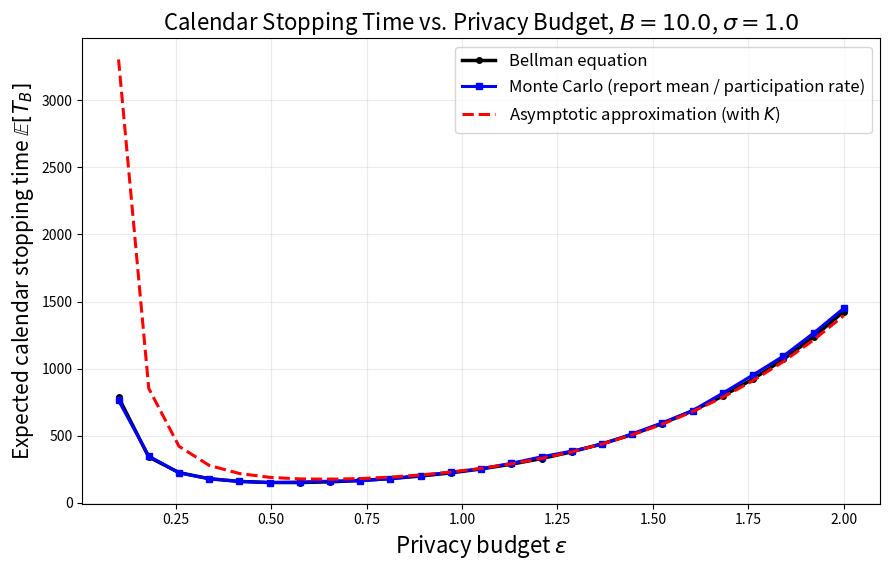

Generate this figure with matplotlib:
import numpy as np
import matplotlib.pyplot as plt
import math
import os
import warnings

# ============================================================
# Settings
# ============================================================

sigma = 1.0
theta_true = 1

B = 10.0                         # confidence threshold
eps_grid = np.linspace(0.1, 2.0, 25)

# Participation model:
# individual privacy tolerances epsilon_i ~ Uniform[0, kappa]
use_participation = True
kappa = 5.0

# Monte Carlo settings
n_runs = 300
N_max = 50000  # report-count cap; incomplete runs are reported, not discarded

# Bellman settings
bellman_grid_size = 401
bellman_max_iter = 100000
bellman_tol = 1e-8

# Two-sided report stopping rule: tau_B = inf{n >= 1: |l_n| >= B}.
# l_0 = 0; each update incorporates one submitted report.
# This comparison implements the two-sided theorem only.
two_sided_stop = True


# ============================================================
# Participation probability
# ============================================================

def eta_eps(eps):
    """
    Participation probability:
        eta(eps) = P(epsilon_i >= eps)

    If epsilon_i ~ Uniform[0, kappa], then:
        eta(eps) = 1 - eps / kappa
    """
    if not use_participation:
        return 1.0

    if not np.isfinite(kappa) or kappa <= 0 or not np.isfinite(eps) or eps < 0:
        raise ValueError("Require finite kappa > 0 and eps >= 0.")
    return max(0.0, 1.0 - eps / kappa)


# ============================================================
# Normal CDF
# ============================================================

try:
    from scipy.special import ndtr
    normal_cdf = ndtr
except Exception:
    def normal_cdf(x):
        x = np.asarray(x)
        return 0.5 * (1.0 + np.vectorize(math.erf)(x / np.sqrt(2.0)))


# ============================================================
# Model functions
# ============================================================

def decision_threshold(l, sigma):
    """
    Agent chooses +1 if s > t(l).
    """
    return -0.5 * sigma**2 * l


def prob_x_plus_smooth_rr_closed_form(l, theta, sigma, eps):
    """
    Closed-form P(x=+1 | l, theta) under smooth randomized response.

    Signal:
        s ~ N(theta, sigma^2)

    Initial recommendation:
        a = +1 if s > t(l), otherwise -1

    Smooth randomized response:
        P(x != a | s,l) = 0.5 * exp(- eps * |s - t(l)|)
    """
    l = np.asarray(l)
    t = decision_threshold(l, sigma)

    # P(s > t)
    z = (t - theta) / sigma
    p_s_gt_t = 1.0 - normal_cdf(z)

    # E[exp(-eps(s-t)) 1{s>t}]
    term_right = (
        np.exp(eps * t - eps * theta + 0.5 * eps**2 * sigma**2)
        * normal_cdf((theta - eps * sigma**2 - t) / sigma)
    )

    # E[exp(-eps(t-s)) 1{s<t}]
    term_left = (
        np.exp(-eps * t + eps * theta + 0.5 * eps**2 * sigma**2)
        * normal_cdf((t - theta - eps * sigma**2) / sigma)
    )

    p_x_plus = p_s_gt_t - 0.5 * term_right + 0.5 * term_left

    return np.clip(p_x_plus, 1e-12, 1.0 - 1e-12)


def llr_increments(l_values, sigma, eps):
    """
    Compute Delta_+(l) and Delta_-(l):
        Delta_+(l) = log P(x=+1|theta=+1,l) / P(x=+1|theta=-1,l)
        Delta_-(l) = log P(x=-1|theta=+1,l) / P(x=-1|theta=-1,l)
    """
    p_pos = prob_x_plus_smooth_rr_closed_form(
        l_values, theta=1, sigma=sigma, eps=eps
    )
    p_neg = prob_x_plus_smooth_rr_closed_form(
        l_values, theta=-1, sigma=sigma, eps=eps
    )

    delta_plus = np.log(p_pos / p_neg)
    delta_minus = np.log((1.0 - p_pos) / (1.0 - p_neg))

    return p_pos, delta_plus, delta_minus


def C_eps(eps, sigma):
    """Auxiliary C(eps) appearing in the definition of K(eps, sigma)."""
    if not np.isfinite(eps) or not np.isfinite(sigma) or eps <= 0 or sigma <= 0:
        raise ValueError("eps and sigma must be finite and strictly positive.")
    return (
        eps * sigma**2 / 4.0
        * np.exp(-eps + 0.5 * eps**2 * sigma**2)
        * np.expm1(2.0 * eps)
    )


def K_eps(eps, sigma):
    """
    Expected two-sided stopping-time constant:
        K(eps,sigma) = C(eps)
          - 0.5 exp(-eps + eps^2 sigma^2/2) (1 - exp(-eps^2 sigma^2)).
    """
    C = C_eps(eps, sigma)
    correction = (
        0.5 * np.exp(-eps + 0.5 * eps**2 * sigma**2)
        * (-np.expm1(-eps**2 * sigma**2))
    )
    K = C - correction
    if not np.isfinite(K) or K <= 0:
        raise FloatingPointError("K must be finite and positive; check parameter precision/range.")
    return K


def asymptotic_report_stopping_time(eps, B, sigma):
    """
    Revised Theorem 4.8, for fixed eps > 0 and sigma > 0 as B -> infinity:
        E[tau_B | theta] ~ exp(eps sigma^2 B / 2) / K(eps,sigma),
        tau_B = inf{n >= 1: |l_n| >= B}.
    This is a high-threshold approximation, not an exact finite-B value.
    """
    if not np.isfinite(B) or B <= 0:
        raise ValueError("B must be finite and strictly positive.")
    K = K_eps(eps, sigma)
    return np.exp(0.5 * eps * sigma**2 * B) / K


def asymptotic_calendar_stopping_time(eps, B, sigma):
    """E[T_B | theta] = E[tau_B | theta] / eta(eps)."""
    eta = eta_eps(eps)
    if eta <= 0:
        return np.inf
    return asymptotic_report_stopping_time(eps, B, sigma) / eta


# ============================================================
# Bellman equation method: report-level stopping time
# ============================================================

def bellman_report_stopping_time(
    eps,
    B,
    sigma,
    grid_size=401,
    max_iter=100000,
    tol=1e-8,
    two_sided=True
):
    """
    Solve Bellman equation for report-level stopping time:

        H(l) = 1 + P_+(l) H(l + Delta_+(l))
                 + (1-P_+(l)) H(l + Delta_-(l))

    Boundary:
        H(l)=0 if |l|>=B (two-sided report stopping time tau_B).
    """
    if not two_sided:
        raise ValueError("This script implements only the two-sided stopping rule.")
    if B <= 0 or sigma <= 0 or eps <= 0 or grid_size < 3 or max_iter < 1 or tol <= 0:
        raise ValueError("Require positive B, sigma, eps, max_iter, tol and grid_size >= 3.")
    l_grid = np.linspace(-B, B, grid_size)
    interior = np.abs(l_grid) < B

    p_plus, delta_plus, delta_minus = llr_increments(l_grid, sigma, eps)

    next_plus = l_grid + delta_plus
    next_minus = l_grid + delta_minus

    H = np.zeros_like(l_grid)

    def interp_H(x, H_old):
        stopped = (x <= -B) | (x >= B)

        x_clip = np.clip(x, l_grid[0], l_grid[-1])
        val = np.interp(x_clip, l_grid, H_old)
        val[stopped] = 0.0
        return val

    for it in range(max_iter):
        H_old = H.copy()

        H_plus = interp_H(next_plus, H_old)
        H_minus = interp_H(next_minus, H_old)

        H_new = 1.0 + p_plus * H_plus + (1.0 - p_plus) * H_minus
        H_new[~interior] = 0.0

        diff = np.max(np.abs(H_new - H_old))
        H = H_new

        if diff < tol:
            break
    else:
        raise RuntimeError(
            f"Bellman iteration did not converge for eps={eps:g}: "
            f"{max_iter} iterations, last change={diff:.3g}. "
            "Increase max_iter before using this result."
        )

    H0 = np.interp(0.0, l_grid, H)
    return H0, it + 1


def bellman_calendar_stopping_time(
    eps,
    B,
    sigma,
    grid_size=401,
    max_iter=100000,
    tol=1e-8,
    two_sided=True
):
    """
    Convert Bellman report-level time to calendar time:
        E[T_B | theta] = E[tau_B] / eta(eps)
    """
    H_report, n_iter = bellman_report_stopping_time(
        eps=eps,
        B=B,
        sigma=sigma,
        grid_size=grid_size,
        max_iter=max_iter,
        tol=tol,
        two_sided=two_sided
    )

    eta = eta_eps(eps)

    if eta <= 0:
        return np.inf, n_iter, H_report

    H_calendar = H_report / eta
    return H_calendar, n_iter, H_report


# ============================================================
# Monte Carlo method: report-level stopping time
# ============================================================

def simulate_one_report_stopping_time(
    eps,
    B,
    sigma,
    theta_true,
    N_max,
    l_grid,
    delta_plus_grid,
    delta_minus_grid,
    two_sided=True
):
    """
    Simulate one trajectory and return report-level stopping time tau_B.
    """
    if not two_sided:
        raise ValueError("This script implements only the two-sided stopping rule.")
    l = 0.0

    for n in range(1, N_max + 1):
        s = np.random.normal(loc=theta_true, scale=sigma)
        t = decision_threshold(l, sigma)

        a = 1 if s > t else -1

        flip_prob = 0.5 * np.exp(-eps * abs(s - t))
        x = -a if np.random.rand() < flip_prob else a

        l_clip = np.clip(l, l_grid[0], l_grid[-1])

        if x == 1:
            inc = np.interp(l_clip, l_grid, delta_plus_grid)
        else:
            inc = np.interp(l_clip, l_grid, delta_minus_grid)

        l += inc

        if abs(l) >= B:
            return n

    return np.nan


def mc_report_stopping_time(
    eps,
    B,
    sigma,
    theta_true,
    n_runs,
    N_max,
    two_sided=True
):
    """
    Estimate E[tau_B | theta_true] using two-sided stopping.
    Trajectories are simulated in parallel using independent signals and flips.
    If any trajectory is unfinished at N_max, return NaN for the mean and
    report the hit rate: averaging completed trajectories would be biased.
    """
    if not two_sided:
        raise ValueError("This script implements only the two-sided stopping rule.")
    if n_runs < 1 or N_max < 1 or B <= 0 or sigma <= 0 or eps <= 0:
        raise ValueError("Require positive n_runs, N_max, B, sigma and eps.")
    if theta_true not in (-1, 1):
        raise ValueError("theta_true must be -1 or +1.")

    l_grid = np.linspace(-B, B, 1200)
    _, delta_plus_grid, delta_minus_grid = llr_increments(l_grid, sigma, eps)
    beliefs = np.zeros(n_runs)
    tau_values = np.full(n_runs, np.nan)
    active = np.ones(n_runs, dtype=bool)

    for n in range(1, N_max + 1):
        ids = np.flatnonzero(active)
        current = beliefs[ids]
        signals = np.random.normal(loc=theta_true, scale=sigma, size=ids.size)
        thresholds = decision_threshold(current, sigma)
        actions = np.where(signals > thresholds, 1, -1)
        flip_prob = 0.5 * np.exp(-eps * np.abs(signals - thresholds))
        reports = np.where(np.random.random(ids.size) < flip_prob, -actions, actions)
        increments = np.where(
            reports == 1,
            np.interp(current, l_grid, delta_plus_grid),
            np.interp(current, l_grid, delta_minus_grid),
        )
        beliefs[ids] += increments
        stopped_ids = ids[np.abs(beliefs[ids]) >= B]
        tau_values[stopped_ids] = n
        active[stopped_ids] = False
        if not np.any(active):
            break

    hit_rate = float(np.mean(~active))
    if np.any(active):
        warnings.warn(
            f"eps={eps:g}: {np.count_nonzero(active)}/{n_runs} trajectories "
            f"did not stop within {N_max} reports. Increase N_max and rerun; "
            "the unconditional MC mean is not reported.",
            RuntimeWarning,
        )
        return np.nan, hit_rate
    return float(np.mean(tau_values)), hit_rate


def mc_calendar_stopping_time(
    eps,
    B,
    sigma,
    theta_true,
    n_runs,
    N_max,
    two_sided=True
):
    """
    Convert MC report-level time to calendar time:
        E[T_B | theta] = E[tau_B] / eta(eps)
    """
    mean_tau, hit_rate = mc_report_stopping_time(
        eps=eps,
        B=B,
        sigma=sigma,
        theta_true=theta_true,
        n_runs=n_runs,
        N_max=N_max,
        two_sided=two_sided
    )

    eta = eta_eps(eps)

    if eta <= 0:
        return np.inf, hit_rate, mean_tau

    mean_T_calendar = mean_tau / eta
    return mean_T_calendar, hit_rate, mean_tau


# ============================================================
# Run all methods
# ============================================================

def main():
    np.random.seed(123)
    bellman_calendar_vals = []
    bellman_report_vals = []
    bellman_iters = []

    mc_calendar_vals = []
    mc_report_vals = []
    mc_hit_rates = []

    asym_calendar_vals = []
    asym_report_vals = []

    eta_vals = []

    for eps in eps_grid:
        print(f"epsilon = {eps:.3f}")

        eta = eta_eps(eps)
        eta_vals.append(eta)

        # Bellman
        H_calendar, n_iter, H_report = bellman_calendar_stopping_time(
            eps=eps,
            B=B,
            sigma=sigma,
            grid_size=bellman_grid_size,
            max_iter=bellman_max_iter,
            tol=bellman_tol,
            two_sided=two_sided_stop
        )

        # Monte Carlo
        mean_T_calendar_mc, hit_rate, mean_tau_mc = mc_calendar_stopping_time(
            eps=eps,
            B=B,
            sigma=sigma,
            theta_true=theta_true,
            n_runs=n_runs,
            N_max=N_max,
            two_sided=two_sided_stop
        )

        # Asymptotic
        T_asym_report = asymptotic_report_stopping_time(eps, B, sigma)
        T_asym_calendar = asymptotic_calendar_stopping_time(eps, B, sigma)

        bellman_calendar_vals.append(H_calendar)
        bellman_report_vals.append(H_report)
        bellman_iters.append(n_iter)

        mc_calendar_vals.append(mean_T_calendar_mc)
        mc_report_vals.append(mean_tau_mc)
        mc_hit_rates.append(hit_rate)

        asym_calendar_vals.append(T_asym_calendar)
        asym_report_vals.append(T_asym_report)

    bellman_calendar_vals = np.array(bellman_calendar_vals)
    bellman_report_vals = np.array(bellman_report_vals)

    mc_calendar_vals = np.array(mc_calendar_vals)
    mc_report_vals = np.array(mc_report_vals)

    asym_calendar_vals = np.array(asym_calendar_vals)
    asym_report_vals = np.array(asym_report_vals)

    mc_hit_rates = np.array(mc_hit_rates)
    eta_vals = np.array(eta_vals)


    # ============================================================
    # Plot calendar-time stopping time
    # ============================================================

    plt.figure(figsize=(9, 5.8))

    plt.plot(
        eps_grid,
        bellman_calendar_vals,
        color="black",
        linewidth=2.5,
        marker="o",
        markersize=4,
        label="Bellman equation"
    )

    plt.plot(
        eps_grid,
        mc_calendar_vals,
        color="blue",
        linewidth=2.2,
        marker="s",
        markersize=4,
        label="Monte Carlo (report mean / participation rate)"
    )

    plt.plot(
        eps_grid,
        asym_calendar_vals,
        color="red",
        linewidth=2.2,
        linestyle="--",
        label=r"Asymptotic approximation (with $K$)"
    )

    plt.xlabel(r"Privacy budget $\varepsilon$", fontsize=16)
    plt.ylabel(r"Expected calendar stopping time $\mathbb{E}[T_B]$", fontsize=15)

    plt.title(
        fr"Calendar Stopping Time vs. Privacy Budget, $B={B}$, $\sigma={sigma}$",
        fontsize=16
    )

    plt.grid(alpha=0.25)
    plt.legend(fontsize=12)
    plt.tight_layout()

    os.makedirs("figures", exist_ok=True)
    plt.savefig("figures/continuous_calendar_stopping_time_comparison.pdf", bbox_inches="tight")

    plt.show()


    # ============================================================
    # Print summary
    # ============================================================

    print("\nSummary")
    print("=======")
    print("eps\teta\tBellman-cal\tMC-cal\t\tAsym-cal\tBellman-rep\tMC-rep\t\tMC hit\tIter")

    for eps, eta, b_cal, m_cal, a_cal, b_rep, m_rep, h, it in zip(
        eps_grid,
        eta_vals,
        bellman_calendar_vals,
        mc_calendar_vals,
        asym_calendar_vals,
        bellman_report_vals,
        mc_report_vals,
        mc_hit_rates,
        bellman_iters
    ):
        print(
            f"{eps:.3f}\t{eta:.3f}\t{b_cal:.2f}\t\t{m_cal:.2f}\t\t"
            f"{a_cal:.2f}\t\t{b_rep:.2f}\t\t{m_rep:.2f}\t\t{h:.6f}\t{it}"
        )


if __name__ == "__main__":
    main()
